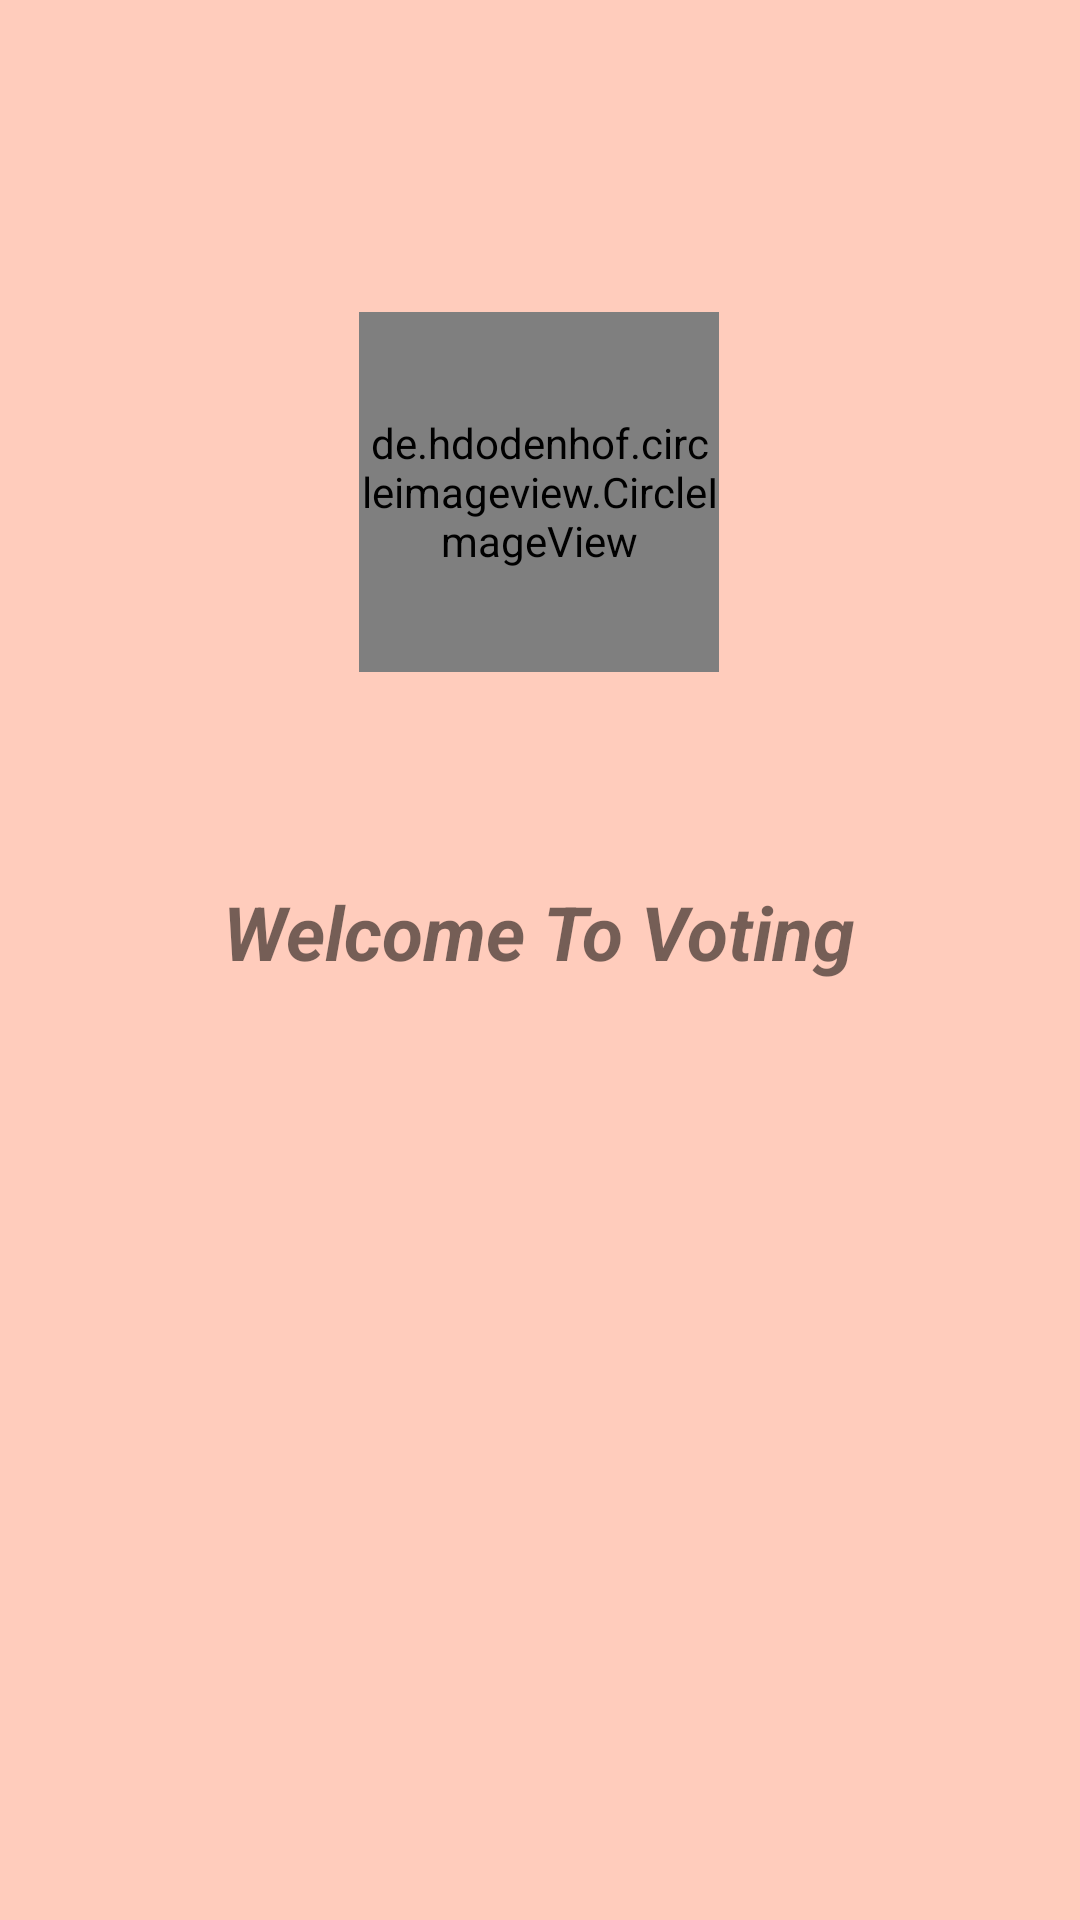

The Android layout XML behind this screen, and the referenced resources:
<!-- AndroidManifest.xml: application theme Theme.VotingPro -->
<!-- res/layout/activity_splash.xml -->
<?xml version="1.0" encoding="utf-8"?>
<androidx.constraintlayout.widget.ConstraintLayout xmlns:android="http://schemas.android.com/apk/res/android"
    xmlns:app="http://schemas.android.com/apk/res-auto"
    xmlns:tools="http://schemas.android.com/tools"
    android:layout_width="match_parent"
    android:layout_height="match_parent"
    android:background="@color/purple_200"
    tools:context=".Activitys.Splash_Activity">

    <de.hdodenhof.circleimageview.CircleImageView
        android:id="@+id/profile_image"
        android:layout_width="120dp"
        android:layout_height="120dp"
        android:layout_marginTop="104dp"
        android:src="@drawable/voting_pro"
        app:civ_border_color="#FF000000"
        app:civ_border_width="2dp"
        app:layout_constraintEnd_toEndOf="parent"
        app:layout_constraintHorizontal_bias="0.498"
        app:layout_constraintStart_toStartOf="parent"
        app:layout_constraintTop_toTopOf="parent" />

    <TextView
        android:id="@+id/textView"
        android:layout_width="wrap_content"
        android:layout_height="wrap_content"
        android:layout_marginTop="57dp"
        android:layout_marginBottom="300dp"
        android:text="@string/welcome"
        android:textSize="25sp"
        android:textStyle="italic|bold"
        app:layout_constraintBottom_toBottomOf="parent"
        app:layout_constraintEnd_toEndOf="parent"
        app:layout_constraintHorizontal_bias="0.497"
        app:layout_constraintStart_toStartOf="parent"
        app:layout_constraintTop_toBottomOf="@+id/profile_image" />

</androidx.constraintlayout.widget.ConstraintLayout>
<!-- resources referenced by this layout -->
<resources>
  <color name="purple_200">#FFCCBC</color>
  <string name="welcome">Welcome To Voting</string>
  <style name="Theme.VotingPro" parent="Theme.MaterialComponents.DayNight.DarkActionBar">
          
          <item name="colorPrimary">@color/purple_500</item>
          <item name="colorPrimaryVariant">@color/purple_700</item>
          <item name="colorOnPrimary">@color/white</item>
          
          <item name="colorSecondary">@color/teal_200</item>
          <item name="colorSecondaryVariant">@color/teal_700</item>
          <item name="colorOnSecondary">@color/black</item>
          
          <item name="android:statusBarColor" tools:targetApi="l">?attr/colorPrimaryVariant</item>
          
      </style>
  <color name="purple_500">#FF5722</color>
  <color name="purple_700">#E64A19</color>
  <color name="white">#FFFFFFFF</color>
  <color name="teal_200">#FF03DAC5</color>
  <color name="teal_700">#FF018786</color>
  <color name="black">#FF000000</color>
</resources>
